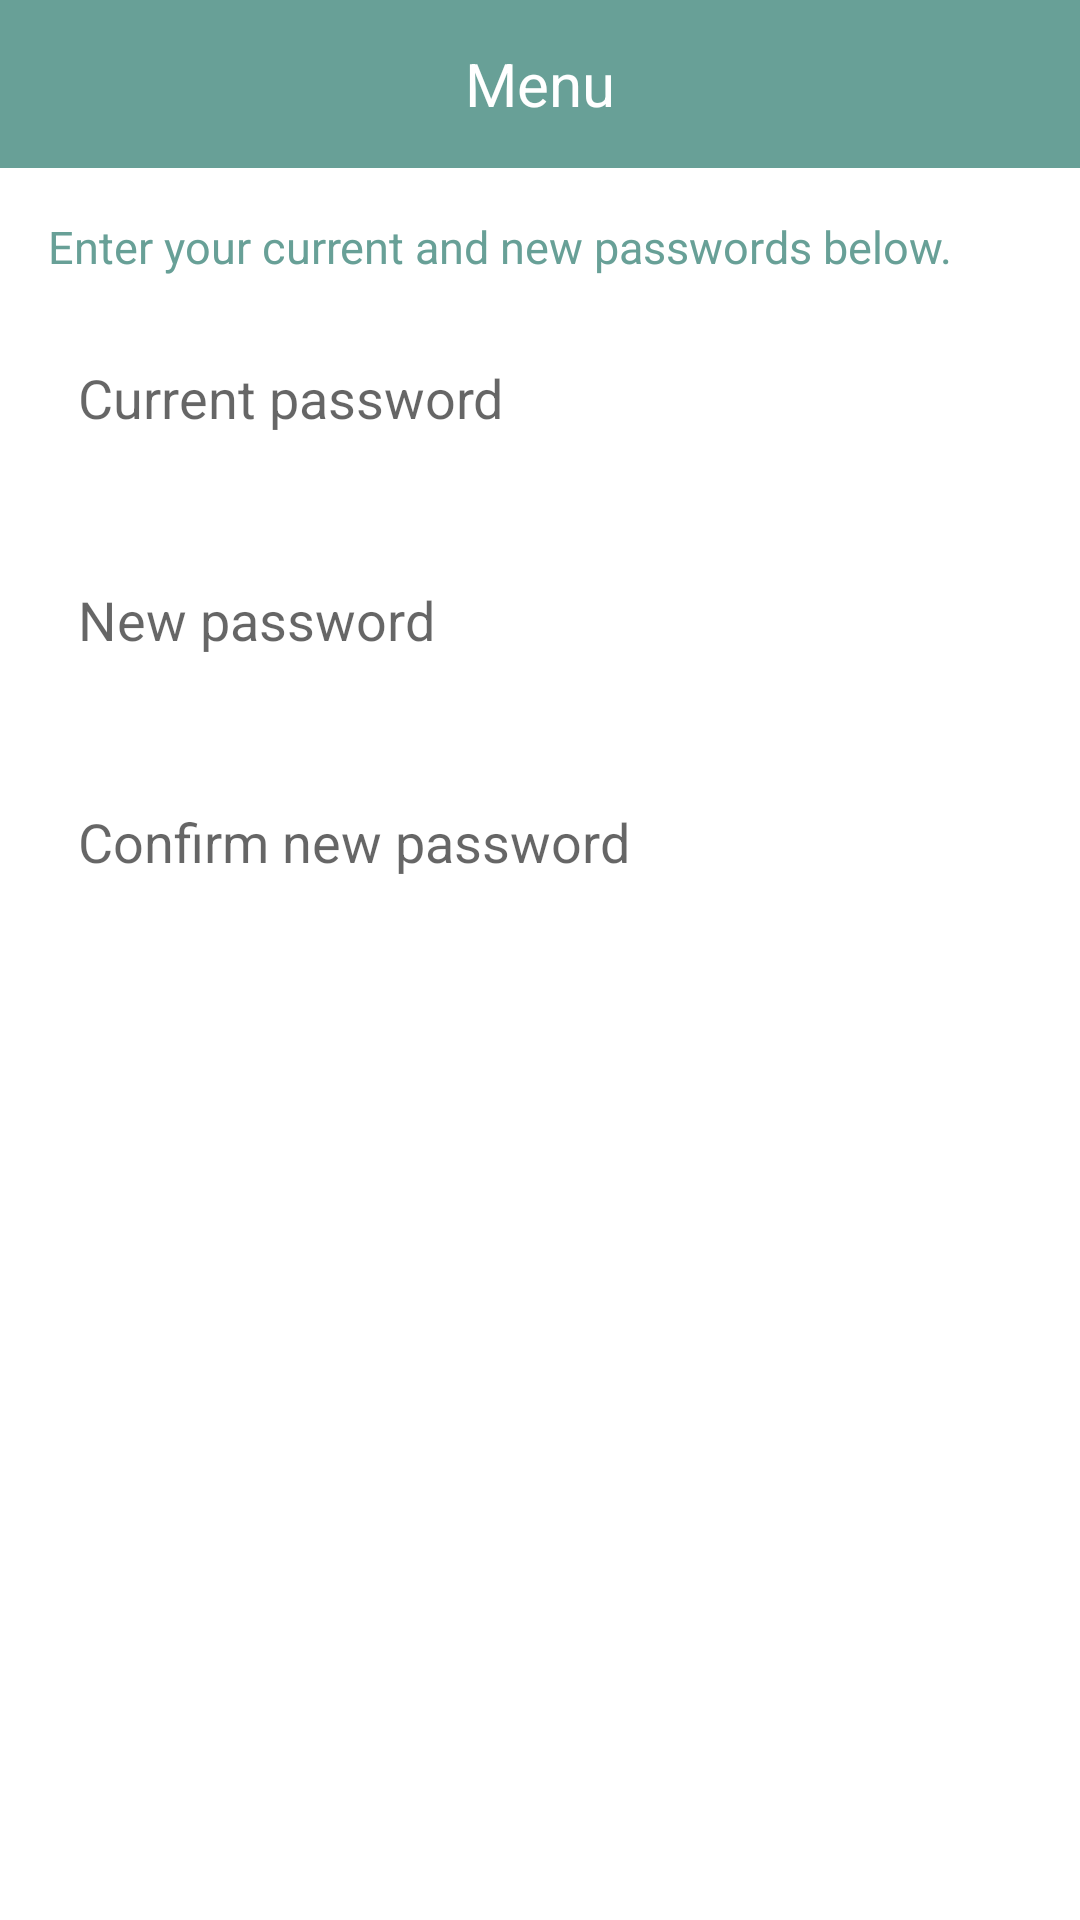

The Android layout XML behind this screen, and the referenced resources:
<!-- AndroidManifest.xml: application theme AppTheme -->
<!-- res/layout/activity_change_password.xml -->
<?xml version="1.0" encoding="utf-8"?>
<LinearLayout xmlns:android="http://schemas.android.com/apk/res/android"
              xmlns:app="http://schemas.android.com/apk/res-auto"
              xmlns:tools="http://schemas.android.com/tools"
              android:layout_width="match_parent"
              android:layout_height="match_parent"
              android:fitsSystemWindows="true"
              android:orientation="vertical"
              tools:context="com.transility.example.ui.ChangePasswordActivity">



    <android.support.v7.widget.Toolbar
        android:id="@+id/toolbarChangePass"
        android:layout_width="match_parent"
        android:layout_height="?attr/actionBarSize"
        android:background="?attr/colorPrimary"
        app:popupTheme="@style/AppTheme.PopupOverlay" >
        <TextView
            android:layout_width="wrap_content"
            android:layout_height="wrap_content"
            android:layout_gravity="center"
            android:layout_centerHorizontal="true"
            android:textAlignment="center"
            android:id="@+id/change_password_toolbar_title"
            android:text="@string/Menu"
            android:textColor="@color/white"
            android:textSize="@dimen/action_bar_text" />
    </android.support.v7.widget.Toolbar>



    <include layout="@layout/content_change_password" />

</LinearLayout>
<!-- res/layout/content_change_password.xml (included above) -->
<?xml version="1.0" encoding="utf-8"?>
<LinearLayout xmlns:android="http://schemas.android.com/apk/res/android"
    xmlns:tools="http://schemas.android.com/tools"
              android:orientation="vertical"
    android:layout_width="match_parent"
    android:layout_height="match_parent"
    android:layout_marginLeft="@dimen/activity_horizontal_margin"
    android:layout_marginRight="@dimen/activity_horizontal_margin"
    android:layout_marginTop="@dimen/activity_vertical_margin"
    tools:context="com.transility.example.ui.ChangePasswordActivity"
    tools:showIn="@layout/activity_change_password">

    <TextView
        android:layout_width="match_parent"
        android:layout_height="wrap_content"
        android:textAppearance="?android:attr/textAppearanceSmall"
        android:textSize="@dimen/activity_text_size_small"
        android:text="Enter your current and new passwords below."
        android:id="@+id/textViewChangePassMessage"
        android:layout_centerHorizontal="true" />

    <TextView
        android:layout_width="match_parent"
        android:layout_height="wrap_content"
        android:textAppearance="?android:attr/textAppearanceSmall"
        android:textSize="@dimen/activity_text_size_small"
        android:text=" "
        android:id="@+id/textViewChangePassCurrPassLabel"
        android:layout_centerHorizontal="true" />

    <EditText
        android:layout_width="match_parent"
        android:layout_height="@dimen/activity_text_height"
        android:paddingLeft="@dimen/activity_text_padding"
        android:paddingRight="@dimen/activity_text_padding"
        android:id="@+id/editTextChangePassCurrPass"
        android:layout_below="@id/textViewChangePassCurrPassLabel"
        android:layout_centerHorizontal="true"
        android:background="@drawable/text_border_selector"
        android:hint="Current password"
        android:inputType="textPassword"/>

    <TextView
        android:layout_width="match_parent"
        android:layout_height="wrap_content"
        android:textAppearance="?android:attr/textAppearanceSmall"
        android:textSize="@dimen/activity_text_padding"
        android:text=" "
        android:textColor="@color/alert"
        android:id="@+id/textViewChangePassCurrPassMessage"
        android:layout_centerHorizontal="true" />

    <TextView
        android:layout_width="match_parent"
        android:layout_height="wrap_content"
        android:textAppearance="?android:attr/textAppearanceSmall"
        android:textSize="@dimen/activity_text_size_small"
        android:text=" "
        android:id="@+id/textViewChangePassNewPassLabel"
        android:layout_centerHorizontal="true"
        android:layout_below="@id/textViewChangePassCurrPassMessage" />

    <EditText
        android:layout_width="match_parent"
        android:layout_height="@dimen/activity_text_height"
        android:paddingLeft="@dimen/activity_text_padding"
        android:paddingRight="@dimen/activity_text_padding"
        android:id="@+id/editTextChangePassNewPass"
        android:layout_centerHorizontal="true"
        android:background="@drawable/text_border_selector"
        android:hint="New password"
        android:inputType="textPassword"/>

    <TextView
        android:layout_width="match_parent"
        android:layout_height="wrap_content"
        android:textAppearance="?android:attr/textAppearanceSmall"
        android:textSize="@dimen/activity_text_padding"
        android:text=" "
        android:textColor="@color/alert"
        android:id="@+id/textViewChangePassNewPassMessage"
        android:layout_below="@id/editTextChangePassNewPass"
        android:layout_centerHorizontal="true" />

    <TextView
        android:layout_width="match_parent"
        android:layout_height="wrap_content"
        android:textAppearance="?android:attr/textAppearanceSmall"
        android:textSize="@dimen/activity_text_size_small"
        android:text=" "
        android:id="@+id/textViewConfirmPassNewPassLabel"
        android:layout_centerHorizontal="true"
        />

    <EditText
        android:layout_width="match_parent"
        android:layout_height="@dimen/activity_text_height"
        android:paddingLeft="@dimen/activity_text_padding"
        android:paddingRight="@dimen/activity_text_padding"
        android:id="@+id/editTextConfirmPassNewPass"
        android:layout_below="@id/textViewChangePassNewPassLabel"
        android:layout_centerHorizontal="true"
        android:background="@drawable/text_border_selector"
        android:hint="Confirm new password"
        android:inputType="textPassword"/>

    <TextView
        android:layout_width="match_parent"
        android:layout_height="wrap_content"
        android:textAppearance="?android:attr/textAppearanceSmall"
        android:textSize="@dimen/activity_text_padding"
        android:text=" "
        android:textColor="@color/alert"
        android:id="@+id/textViewConfirmPassNewPassMessage"
        android:layout_centerHorizontal="true" />

    <Space
        android:layout_width="match_parent"
        android:layout_height="@dimen/activity_intra_group_separation"
        android:id="@+id/space_ChangePass_2" />

    <Button

        style="@style/ButtonAppearance"
        android:layout_width="match_parent"
        android:layout_height="wrap_content"
        android:text="Change password"
        android:textAllCaps="false"
        android:id="@+id/change_pass_button"
        android:layout_centerHorizontal="true"
        />



    <Space
        android:layout_width="match_parent"
        android:layout_height="@dimen/activity_intra_group_separation"
        android:layout_below="@id/change_pass_button"
        android:id="@+id/space_ChangePass_3" />

</LinearLayout>
<!-- resources referenced by this layout -->
<resources>
  <color name="alert">#AC1600</color>
  <color name="white">#FFFFFF</color>
  <dimen name="action_bar_text">20dp</dimen>
  <dimen name="activity_horizontal_margin">16dp</dimen>
  <dimen name="activity_intra_group_separation">10dp</dimen>
  <dimen name="activity_text_height">40dp</dimen>
  <dimen name="activity_text_padding">10dp</dimen>
  <dimen name="activity_text_size_small">15dp</dimen>
  <dimen name="activity_vertical_margin">16dp</dimen>
  <string name="Menu">Menu</string>
  <style name="AppTheme.PopupOverlay" parent="ThemeOverlay.AppCompat.Light">
          <item name="android:textColor">@color/white</item>
          <item name="android:textColorPrimary">@color/white</item>
      </style>
  <style name="ButtonAppearance" parent="@android:style/Widget.Button">
          <item name="android:splitMotionEvents">false</item>
          <item name="android:windowEnableSplitTouch">false</item>
          <item name="android:padding">@dimen/medium_font</item>
          <item name="android:textSize">@dimen/medium_font</item>
          <item name="android:background">@drawable/button_selector</item>
          <item name="android:textColor">@color/white</item>
      </style>
  <style name="AppTheme" parent="Theme.AppCompat.Light.DarkActionBar">
          
          <item name="colorPrimary">@color/green</item>
  
          <item name="colorPrimaryDark">@color/dark_green</item>
          
  
          <item name="android:windowBackground">@color/white</item>
          <item name="android:textColorPrimary">@color/green</item>
          <item name="android:textColor">@color/green</item>
          <item name="windowNoTitle">true</item>
          <item name="android:itemBackground">@color/white</item>
          <item name="android:itemTextAppearance">@style/MenuItemTextAppearance</item>
          <item name="android:spinnerStyle">@style/SpinnerAppTheme</item>
          <item name="alertDialogTheme">@style/AlertDialogTheme</item>
  
          
      </style>
  <dimen name="medium_font">16dp</dimen>
  <color name="green">#68A097</color>
  <color name="dark_green">#5cb85c</color>
  <style name="MenuItemTextAppearance" parent="@android:style/TextAppearance">
          <item name="android:textSize">@dimen/medium_font</item>
          <item name="android:textColor">@color/colorPrimary</item>
      </style>
  <style name="SpinnerAppTheme" parent="android:Widget.Spinner">
          <item name="android:background">@drawable/spinner</item>
          <item name="android:dropDownSelector">@drawable/spinner</item>
      </style>
  <style name="AlertDialogTheme" parent="Theme.AppCompat.Light.Dialog.Alert">
          <item name="buttonBarNegativeButtonStyle">@style/NegativeButtonStyle</item>
          <item name="buttonBarPositiveButtonStyle">@style/PositiveButtonStyle</item>
      </style>
  <color name="colorPrimary">@color/green</color>
  <style name="NegativeButtonStyle" parent="Widget.AppCompat.Button.ButtonBar.AlertDialog">
          <item name="android:textColor">#f00</item>
      </style>
  <style name="PositiveButtonStyle" parent="Widget.AppCompat.Button.ButtonBar.AlertDialog">
          <item name="android:textColor">#00f</item>
      </style>
</resources>
